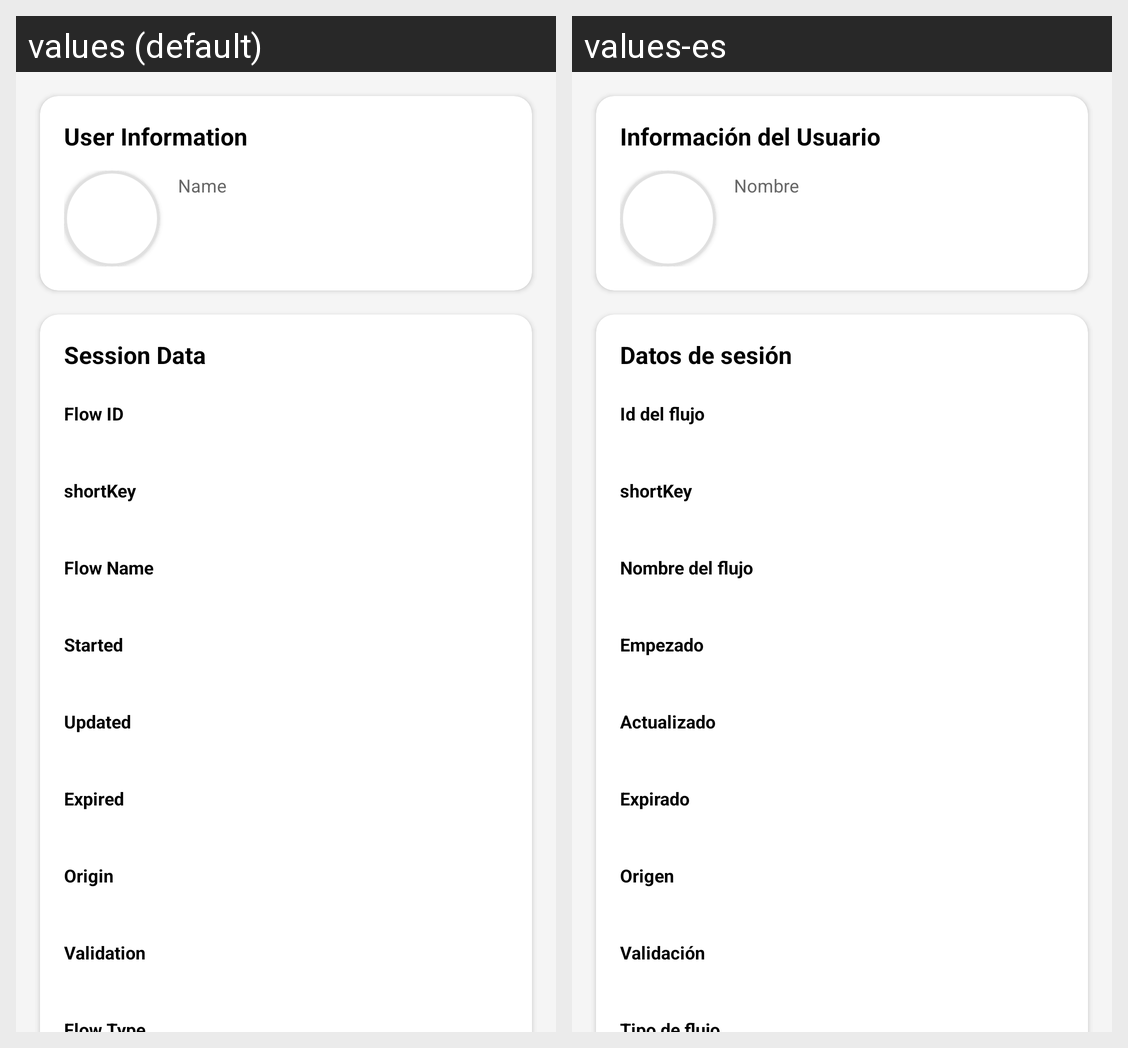

This grid shows one Android layout under two languages. Give, for every string resource on the screen, its name, the default text and each shown locale's text.
Android screen res/layout/fragment_session_liveness.xml rendered under 2 locales, left to right: values (default), values-es. Device: Nexus 5 (rendered at 1080×1920; each locale shown at half size, 540×960, under a caption strip naming it); theme Theme.JaakAccessKeyless.
Strings drawn on this screen, with the default value and each locale's value (text and hints the layout hard-codes, and strings that could not be matched under every locale, appear in the picture but are not listed):

user_information
  values: User Information
  values-es: Información del Usuario

name_label
  values: Name
  values-es: Nombre

session_data
  values: Session Data
  values-es: Datos de sesión

flow_id
  values: Flow ID
  values-es: Id del flujo

shortkey_label
  values: shortKey
  values-es: shortKey

flow_name
  values: Flow Name
  values-es: Nombre del flujo

started_label
  values: Started
  values-es: Empezado

updated_label
  values: Updated
  values-es: Actualizado

expired_label
  values: Expired
  values-es: Expirado

origin_label
  values: Origin
  values-es: Origen

validation_label
  values: Validation
  values-es: Validación
